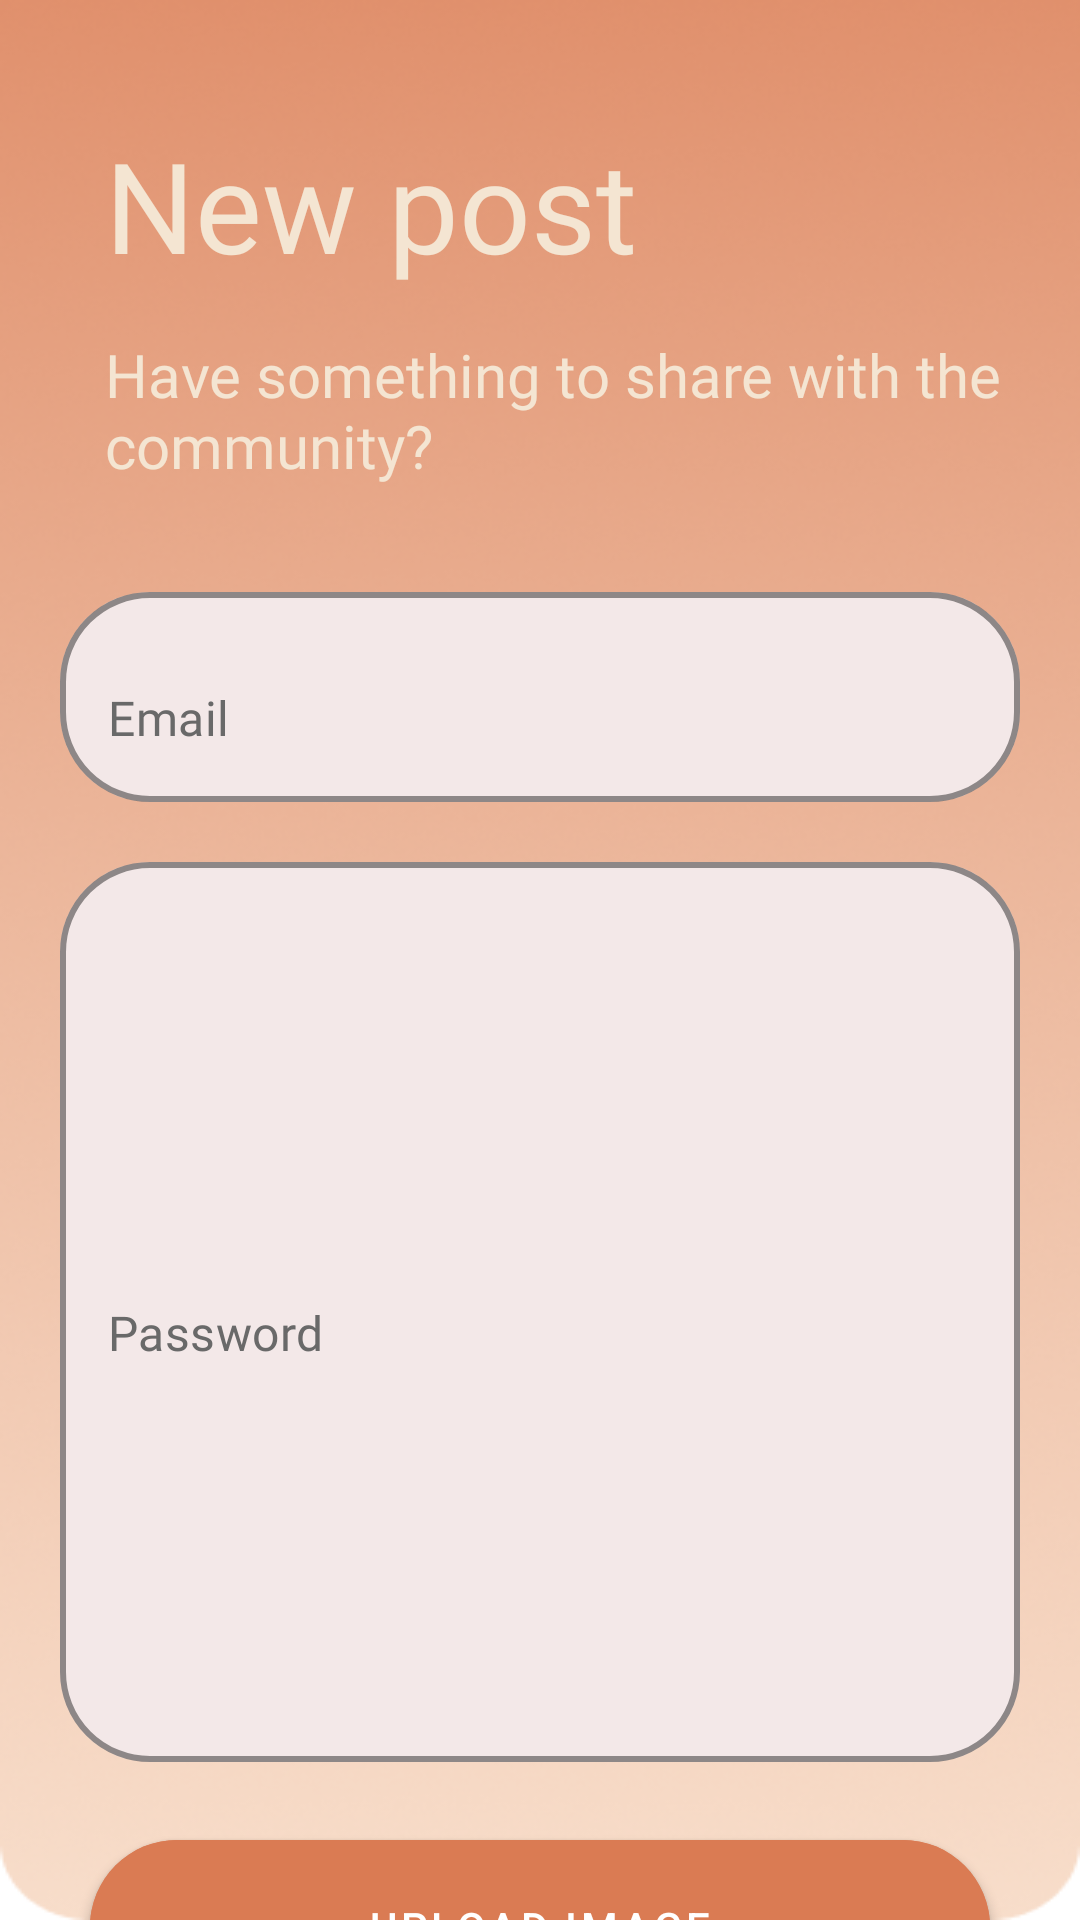

This screen was rendered from an Android layout file. Write that file and the resources it references.
<!-- AndroidManifest.xml: application theme Theme.MyApp -->
<!-- res/layout/fragment_new_post.xml -->
<?xml version="1.0" encoding="utf-8"?>

<FrameLayout xmlns:android="http://schemas.android.com/apk/res/android"
    xmlns:tools="http://schemas.android.com/tools"
    android:layout_width="match_parent"
    android:layout_height="match_parent"
    xmlns:app="http://schemas.android.com/apk/res-auto"
    tools:context=".FragmentNewPost">

    <ImageView
        android:layout_width="match_parent"
        android:layout_height="wrap_content"
        android:src="@drawable/new_post_background"
        android:scaleType="fitXY"/>

    <LinearLayout
        android:layout_width="match_parent"
        android:layout_height="wrap_content"
        android:orientation="vertical">

        <TextView
            style="@style/headers_style_light"
            android:text="@string/new_post"/>

        <TextView
            android:layout_height="wrap_content"
            style="@style/headers_style_light"
            android:textSize="20sp"
            android:text="@string/new_post_subtitle"
            android:layout_marginTop="15dp"/>

        <com.google.android.material.textfield.TextInputLayout
            android:id="@+id/auth_email"
            style="@style/editText"
            app:boxCornerRadiusBottomStart="30dp"
            app:boxCornerRadiusBottomEnd="30dp"
            app:boxCornerRadiusTopStart="30dp"
            app:boxCornerRadiusTopEnd="30dp"
            android:layout_marginTop="30dp"
            android:layout_gravity="center_horizontal">

            <com.google.android.material.textfield.TextInputEditText
                android:layout_width="320dp"
                android:layout_height="70dp"
                android:backgroundTint="@color/milky"
                android:fontFamily="@font/sen_regular"
                android:text="@string/email"
                android:textColor="@color/grey" />

        </com.google.android.material.textfield.TextInputLayout>

        <com.google.android.material.textfield.TextInputLayout
            android:id="@+id/auth_password"
            style="@style/editText"
            android:layout_gravity="center_horizontal"
            android:layout_marginTop="20dp"
            app:boxCornerRadiusBottomEnd="30dp"
            app:boxCornerRadiusBottomStart="30dp"
            app:boxCornerRadiusTopEnd="30dp"
            app:boxCornerRadiusTopStart="30dp"
            app:helperTextEnabled="false"
            app:hintEnabled="false">

            <com.google.android.material.textfield.TextInputEditText
                android:layout_width="320dp"
                android:layout_height="300dp"
                android:backgroundTint="@color/milky"
                android:fontFamily="@font/sen_regular"
                android:inputType="textMultiLine|text"
                android:text="@string/password"
                android:textColor="@color/grey" />

        </com.google.android.material.textfield.TextInputLayout>

        <com.google.android.material.button.MaterialButton
            android:layout_width="300dp"
            android:layout_height="70dp"
            android:layout_marginTop="20dp"
            android:backgroundTint="#DA7B53"
            app:cornerRadius="30dp"
            android:layout_gravity="center_horizontal"
            android:text="@string/upload_image"
            app:icon="@drawable/ic_upload"
            app:iconGravity="end"
            app:iconSize="35dp"/>

        <com.google.android.material.button.MaterialButton
            style="@style/action_button_colored"
            android:layout_gravity="center_horizontal"
            android:layout_width="150dp"
            android:layout_height="65dp"
            android:layout_marginTop="25dp"
            android:backgroundTint="@color/chips_red"
            app:strokeWidth="3dp"
            android:text="create"
            />
    </LinearLayout>


</FrameLayout>
<!-- resources referenced by this layout -->
<resources>
  <color name="chips_red">#CD511C</color>
  <color name="grey">#696969</color>
  <color name="milky">#F3E8E8</color>
  <!-- drawable new_post_background: png bitmap (drawable-v24, 161968 bytes) -->
  <string name="email">Email</string>
  <string name="new_post">New post</string>
  <string name="new_post_subtitle">Have something to share with the community?</string>
  <string name="password">Password</string>
  <string name="upload_image">upload image</string>
  <style name="action_button_colored">
          <item name="android:layout_height">60dp</item>
          <item name="android:layout_width">wrap_content</item>
          <item name="cornerRadius">10dp</item>
          <item name="android:backgroundTint">@color/pumpkin</item>
          <item name="android:textColor">@color/white</item>
          <item name="fontFamily">@font/sen_regular</item>
          <item name="strokeColor">@color/milky</item>
          <item name="strokeWidth">1dp</item>
      </style>
  
      // Стили для оформления постов на главной странице
  <style name="editText">
          <item name="android:layout_height">wrap_content</item>
          <item name="android:layout_width">wrap_content</item>
          <item name="boxCornerRadiusBottomStart">10dp</item>
          <item name="boxCornerRadiusTopStart">10dp</item>
          <item name="boxCornerRadiusTopEnd">10dp</item>
          <item name="boxCornerRadiusBottomEnd">10dp</item>
          <item name="strokeColor">@color/beige</item>
          <item name="boxStrokeColor">@color/beige</item>
          <item name="boxStrokeWidth">2dp</item>
          <item name="boxBackgroundMode">outline</item>
          <item name="boxBackgroundColor">@color/milky</item>
      </style>
  <style name="headers_style_light">
          <item name="android:layout_marginStart">35dp</item>
          <item name="android:layout_marginTop">40dp</item>
          <item name="fontFamily">@font/sen_regular</item>
          <item name="android:layout_height">wrap_content</item>
          <item name="android:layout_width">300dp</item>
          <item name="android:textColor">@color/beige</item>
          <item name="android:textSize">42sp</item>
      </style>
  <style name="Theme.MyApp" parent="Theme.MaterialComponents.DayNight.NoActionBar">
          
          <item name="colorPrimary">@color/darker_brown</item>
          <item name="colorPrimaryVariant">@color/pumpkin</item>
          <item name="colorOnPrimary">@color/white</item>
          
          <item name="colorSecondary">@color/pumpkin</item>
          <item name="colorSecondaryVariant">@color/beige</item>
          <item name="colorOnSecondary">@color/black</item>
          
          <item name="android:statusBarColor" tools:targetApi="l">@color/milky</item>
          
      </style>
  <color name="pumpkin">#EDAA53</color>
  <color name="white">#FFFFFFFF</color>
  <color name="beige">#F4E5D2</color>
  <color name="darker_brown">#763900</color>
  <color name="black">#FF000000</color>
</resources>
